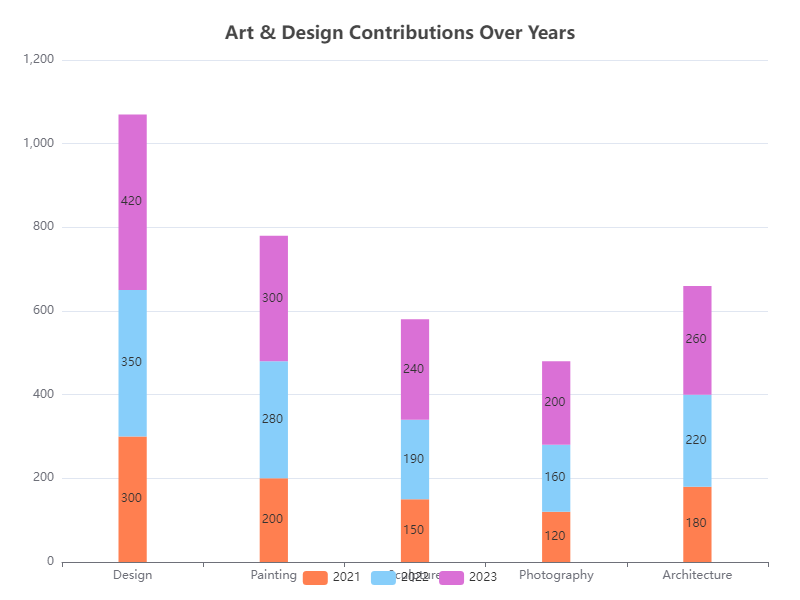

Source data for this figure (header and first rows):
Category, 2021, 2022, 2023
Design, 300, 350, 420
Painting, 200, 280, 300
Sculpture, 150, 190, 240
Photography, 120, 160, 200
Architecture, 180, 220, 260
